Run: headless pygame with SDL's dummy video driver; simulated clock (each Clock.tick advances the game by its frame time, no real sleeping); random seed 0; keys injected as events and as key.get_pressed() state; mouse plan: one left click at the window centre at the start of phase 2, then a move to the lower-right quarter at the start of phase 3.
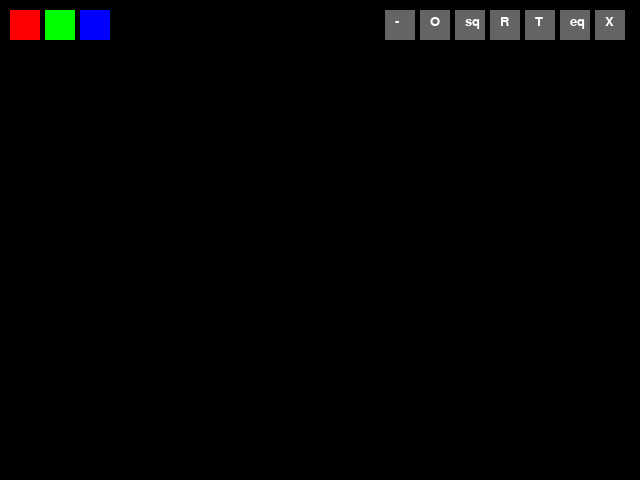
Frame 1 of 4 · flips 1–60 · no input
Frame 2 of 4 · flips 61–180 · clicked the window centre · tapped SPACE, RETURN · held RIGHT (→), D · screen unchanged from frame 1, image omitted
Frame 3 of 4 · flips 181–300 · moved the mouse to the lower-right quarter · held DOWN (↓), S · screen unchanged from frame 2, image omitted
Frame 4 of 4 · flips 301–420 · held LEFT (←), A, UP (↑), W · screen unchanged from frame 3, image omitted

The pygame program that drew these frames:

import pygame
import math

pygame.init()
screen = pygame.display.set_mode((640, 480))
clock = pygame.time.Clock()
radius = 15
curColor = (0, 0, 255)
drawMode = 'free'  #starting tool 
shapes = []

colors = [
    (255, 0, 0),
    (0, 255, 0),    #colors to iterate through 
    (0, 0, 255),
]
tools = [
    ('free', '-'),
    ('circle', 'O'),
    ('rect', 'sq'),
    ('rhombus', 'R'),       #items to draw bar
    ('rTriangle', 'T'),
    ('eq', 'eq'),
    ('erase', 'X')
]

def buttons():
    x = 10
    for color in colors:
        pygame.draw.rect(screen, color, (x, 10, 30, 30))    #color on bar drawing 
        x += 35

    x = 640 - len(tools) *35 - 10
    for tool, symbol in tools:
        pygame.draw.rect(screen, (100, 100, 100), (x, 10, 30, 30))
        font = pygame.font.SysFont(None, 20)                        #tools boxes drawing
        text = font.render(symbol, True, (255, 255, 255))
        screen.blit(text, (x + 10, 15))
        x += 35

def clicked(pos):
    return pos[1] <= 40

def Rhombus(surface, color, center, size):      #func to draw polygon
    points = [
        (center[0], center[1] - size * 2),  #top
        (center[0] + size, center[1]),  #right
        (center[0], center[1] + size * 2),  #bottom
        (center[0] - size, center[1])   #left
    ]
    pygame.draw.polygon(surface, color, points)

def rightTriangle(surface, color, center, size):
    points = [
        (center[0] - size, center[1] + size),  #bottom left
        (center[0] + size, center[1] + size),  #bottom right
        (center[0] - size, center[1] - size)   #top left
    ]
    pygame.draw.polygon(surface, color, points)

def eqTriangle(surface, color, center, size): 
    height = int(size * math.sqrt(3) / 2)
    points = [
        (center[0], center[1] - height),             #top
        (center[0] - size + 8 , center[1] + height // 2), #bottom left
        (center[0] + size - 8, center[1] + height // 2)   #bottom right
    ]
    pygame.draw.polygon(surface, color, points)

working = True
while working:
    screen.fill((0, 0, 0))
    
    for event in pygame.event.get():
        if event.type == pygame.QUIT:  #windows closing 
            working = False
        
        if event.type == pygame.MOUSEBUTTONDOWN:
            pos = event.pos
            if clicked(pos):                    #if mouse clicked in the bar zone
                x = 10
                for color in colors:
                    if x <= pos[0] <= x + 30:
                        curColor = color        #which color was picked
                        break
                    x += 35
                
                x = 640 - len(tools) * 35 - 10
                for tool, _ in tools:
                    if x <= pos[0] <= x + 30:
                        drawMode = tool         #which tool was clicked 
                        break
                    x += 35

            else:                           #if mouse clicked in the working sheet
                if drawMode == 'free':
                    pass
                elif drawMode == 'circle':
                    shapes.append(('circle', curColor, pos, 30)) #adding to first index in list...
                elif drawMode == 'rect':                                #...values to conctruct figure
                    shapes.append(('rect', curColor, (pos[0]-15, pos[1]-15, 30, 30)))
                elif drawMode == 'rhombus':
                    shapes.append(('rhombus', curColor, pos, 30))
                elif drawMode == 'rTriangle':
                    shapes.append(('rTriangle', curColor, pos, 30))     
                elif drawMode == 'eq':
                    shapes.append(('eq', curColor, pos, 30))
                elif drawMode == 'erase':
                    shapes.append(('circle', (0, 0, 0), pos, 20))
        
        if event.type == pygame.MOUSEMOTION:
            if event.buttons[0] and not clicked(event.pos):     #if clicked with left mouse button in working area
                if drawMode == 'free':
                    shapes.append(('dot', curColor, event.pos, radius))     #add every position to the list
                elif drawMode == 'erase':                                   
                    shapes.append(('dot', (0, 0, 0), event.pos, 15)) #if eraser is picked
    
    for shape in shapes:        #drawing each element in lists
        if shape[0] == 'dot':           #with checking for first index which is shape
            pygame.draw.circle(screen, shape[1], shape[2], shape[3])    
        elif shape[0] == 'circle':
            pygame.draw.circle(screen, shape[1], shape[2], shape[3])
        elif shape[0] == 'rect':
            pygame.draw.rect(screen, shape[1], shape[2])    
        elif shape[0] == 'rhombus':
            Rhombus(screen, shape[1], shape[2], shape[3])
        elif shape[0] == 'rTriangle':
            rightTriangle(screen, shape[1], shape[2], shape[3])
        elif shape[0] == 'eq':
            eqTriangle(screen, shape[1], shape[2], shape[3])
    
    buttons()
    pygame.display.flip()
    clock.tick(360)

pygame.quit()
